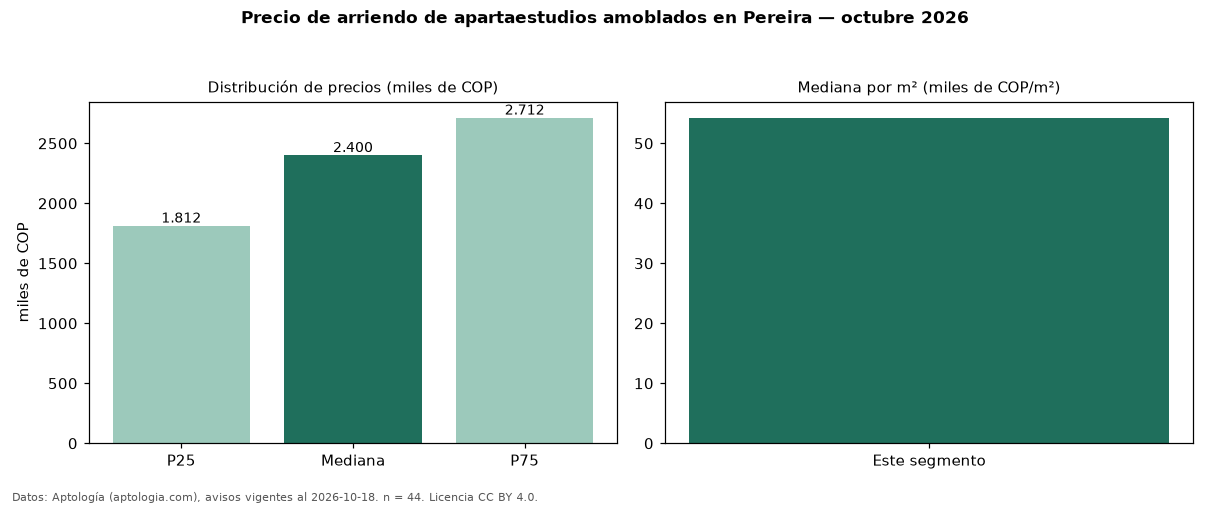

The file beside this chart, header and first rows:
seccion, metrica, valor, moneda, n
filtro, amob, amoblados, , 44
precio, p25, 1812500, COP, 44
precio, mediana, 2400000, COP, 44
precio, p75, 2712500, COP, 44
precio, minimo, 1000000, COP, 44
precio, maximo, 4780000, COP, 44
m2, mediana_precio_m2, 54250, COP, 44
m2, area_mediana_m2, 40.0, m2, 44
admin, mediana_admin_mes, 290000, COP, 21
banos, mediana_banos, 1.0, , 
parqueadero, pct_con_parqueadero, 86.1, %, 36
estrato, estrato_mas_frecuente, 6, , 44
fuente, fecha_datos, 2026-10-18, , 
fuente, atribucion, https://www.aptologia.com/arriendo/perei…, , 
fuente, licencia, CC BY 4.0, , 
